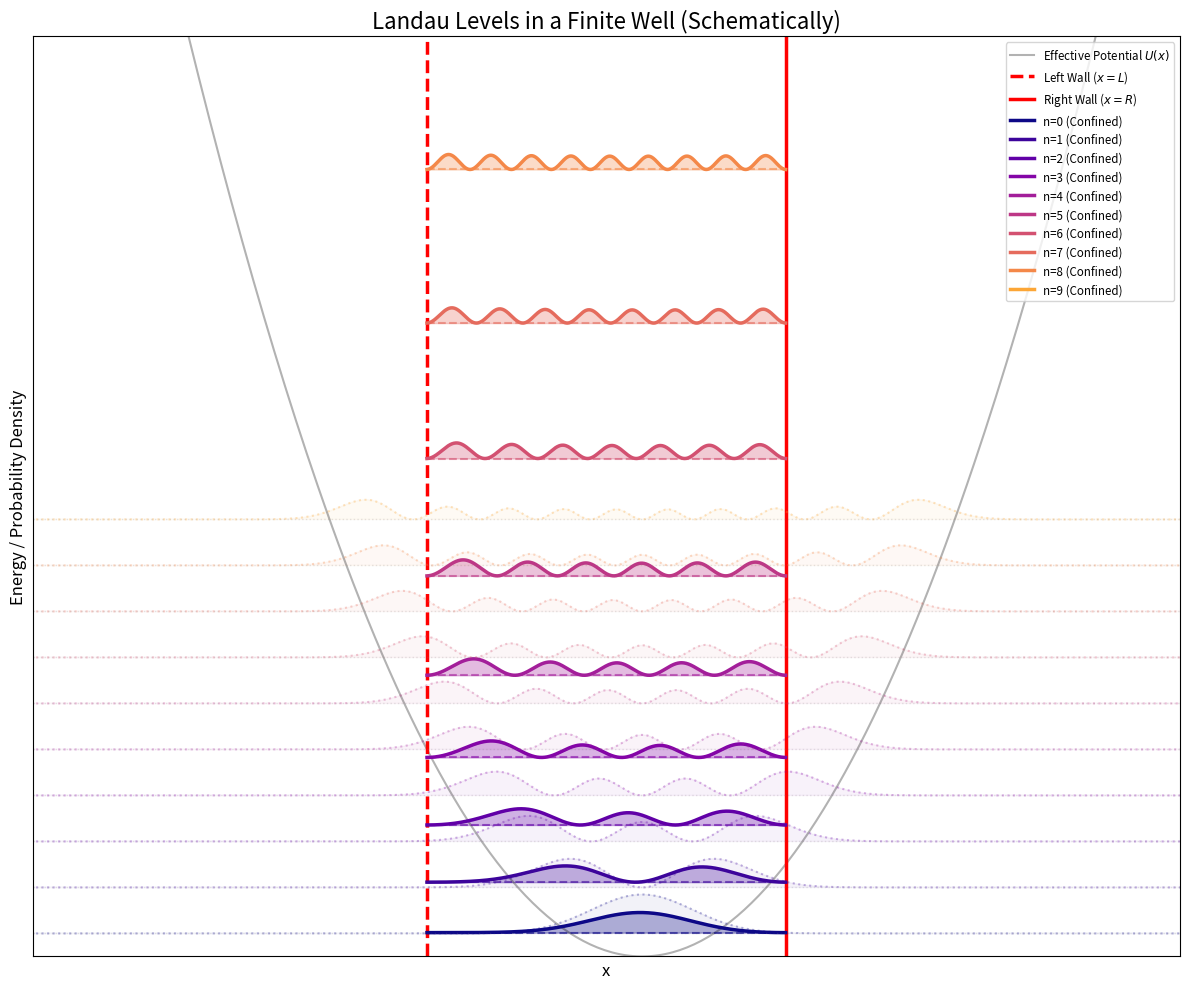

Here is the Python script that generated this plot:
import numpy as np
import matplotlib.pyplot as plt
from scipy.special import hermite
from math import factorial
from scipy.linalg import eigh_tridiagonal

# Parameters
l = 1.0
x0 = 0.5  # Slightly off-center to see the asymmetry
W = 5.0
L, R = -W/2, W/2
n_levels = 10
x_min, x_max = -50.0, 50.0
visual_x_min, visual_x_max = -8.0, 8.0
visual_y_min, visual_y_max = 0, 20
N = 1000

# 1. Analytic (Unperturbed) eigenfunctions
def harmonic_wavefunction(n, x, x0=0.0, l=1.0):
    prefactor = 1.0 / np.sqrt(2**n * factorial(n) * np.sqrt(np.pi) * l)
    h_n = hermite(n)
    return prefactor * np.exp(-((x - x0)**2) / (2 * l**2)) * h_n((x - x0)/l)

# 2. Numerical (Well-confined) eigenfunctions
x_well = np.linspace(L, R, N)
dx = x_well[1] - x_well[0]
U_well = 0.5 * (x_well - x0)**2
main_diag = 1.0 / (dx**2) + U_well
off_diag = -0.5 / (dx**2) * np.ones(N-1)
vals_well, vecs_well = eigh_tridiagonal(main_diag, off_diag, select='i', select_range=(0, n_levels-1))

# Plotting
plt.figure(figsize=(12, 10))

# Full range grid for unperturbed display
x_full = np.linspace(x_min, x_max, N*2)
U_full = 0.5 * (x_full - x0)**2

# Potential and Walls
plt.plot(x_full, U_full, 'k-', lw=1.5, alpha=0.3, label='Effective Potential $U(x)$')
plt.axvline(x=L, color='red', lw=2.5, linestyle='--', label='Left Wall ($x=L$)')
plt.axvline(x=R, color='red', lw=2.5, linestyle='-', label='Right Wall ($x=R$)')

scale = 1.5
colors = plt.cm.plasma(np.linspace(0, 0.8, n_levels))

for n in range(n_levels):
    # Unperturbed (Schematic dotted background)
    E_orig = n + 0.5
    psi_orig = harmonic_wavefunction(n, x_full, x0, l)
    prob_orig = psi_orig**2
    plt.plot(x_full, E_orig + prob_orig * scale, color=colors[n], linestyle=':', alpha=0.3)
    plt.fill_between(x_full, E_orig, E_orig + prob_orig * scale, color=colors[n], alpha=0.05)
    
    # Well-Confined (Solid shifted levels)
    E_well = vals_well[n]
    psi_well = vecs_well[:, n]
    # Normalizing numerical probability density correctly for plot scale
    prob_well = (psi_well**2) / dx 
    
    plt.plot(x_well, E_well + prob_well * (scale * 0.5), color=colors[n], lw=2.5, label=f'n={n} (Confined)')
    plt.fill_between(x_well, E_well, E_well + prob_well * (scale * 0.5), color=colors[n], alpha=0.3)
    
    # Energy lines
    # Unperturbed line (across whole plot)
    plt.axhline(y=E_orig, color='gray', linestyle=':', lw=1, alpha=0.2)
    # Confined level line (only between walls)
    plt.plot([L, R], [E_well, E_well], color=colors[n], linestyle='--', lw=1.5, alpha=0.6)

plt.title('Landau Levels in a Finite Well (Schematically)', fontsize=16)
plt.xlabel('x', fontsize=12)
plt.ylabel('Energy / Probability Density', fontsize=12)
plt.xlim(visual_x_min, visual_x_max)
plt.ylim(visual_y_min, visual_y_max)

# Ticks off as per user preference
plt.xticks([])
plt.yticks([])

plt.legend(loc='upper right', fontsize='small')
plt.tight_layout()
plt.savefig('two_wall_eigenfunctions.png')
